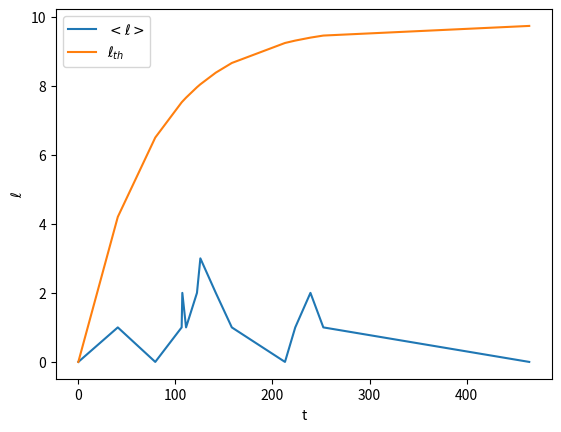
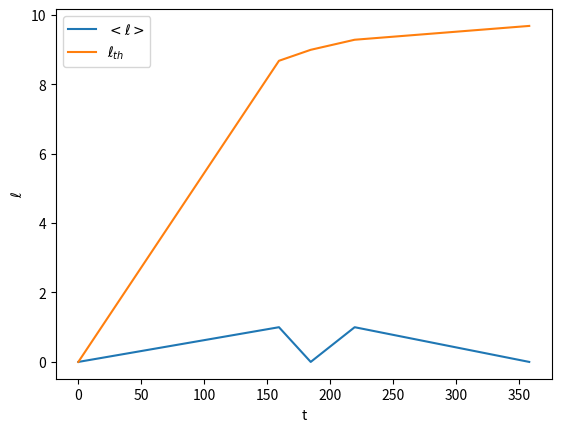
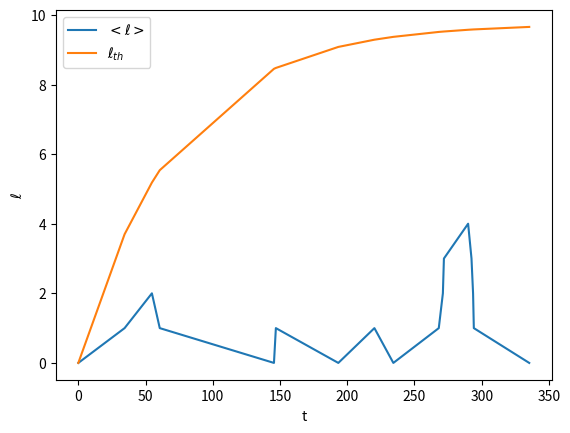

The script that saved these images, in order:
import numpy as np
import matplotlib.pyplot as plt


def simulate(lini, T, beta_start, beta_stop, beta_s, k):
    t = 0
    l = lini
    ts = []
    ls = []
    ts.append(t)
    ls.append(l)
    is_active = True
    # active_sequence = [(0, is_active)]
    active_sequence = []
    t = 0
    dt_active = []
    dt_inactive = []
    while t < T:
        if is_active is False:
            # next_t = np.random.exponential(1/beta_start)
            next_t = np.random.exponential(1/beta_stop)
            is_active = True
            dt_active.append(next_t)
        else:
            # next_t = np.random.exponential(1/beta_stop)
            next_t = np.random.exponential(1/beta_start)
            is_active = False
            dt_inactive.append(next_t)
        t += next_t
        active_sequence.append((t, is_active))

    # We start the process from the first time the transition is on
    t = 0
    active_i = 0
    while t < T:
        copy_t = t
        next_t_gene_indicator, is_active = active_sequence[active_i]
        while copy_t >= next_t_gene_indicator:
            if active_i < len(active_sequence):
                active_i += 1
                next_t_gene_indicator, is_active = active_sequence[active_i]
            else:
                is_active = not is_active
                break
        beta = beta_s if is_active else 0
        # beta = beta_s
        rate = beta + k*l
        # rate = beta_s + k*l
        if rate == 0:
            # We have both l == 0 and is_active is false, thus we propagate time to the next event when the system is
            # reproducing
            t = next_t_gene_indicator
            continue
        next_dt = np.random.exponential(1/rate)
        # next_dt = np.random.exponential(rate)
        t += next_dt

        if t >= next_t_gene_indicator:
            active_i += 1

        xi = beta / rate
        next_event = np.random.choice([1, -1], p=[xi, 1-xi])
        l += next_event
        if l < 0:
            l = 0
        ts.append(t)
        ls.append(l)

    return np.array(ts), np.array(ls)


if __name__ == '__main__':
    # beta = 15
    # beta = 1.5
    # beta = 0.15
    # k = 0.014
    m = 5
    beta_start = 1/37
    beta_stop = 1/6
    beta_s = m*beta_start
    # beta_s = m*beta_stop
    k = np.log(2)/50
    l_ini = 0
    # T_s = 1600
    T_s = 300
    for i in range(3):
        ts, ls = simulate(l_ini, T_s, beta_start, beta_stop, beta_s, k)
        l_th = (1 - np.exp(-k * ts)) * beta_start*m / k
        plt.figure()
        plt.plot(ts, ls, label=r'${<\ell>}$')
        plt.plot(ts, l_th, label=r'${\ell_{th}}$')
        plt.xlabel('t')
        plt.ylabel('${\\ell}$')
        plt.legend()
        plt.show()
